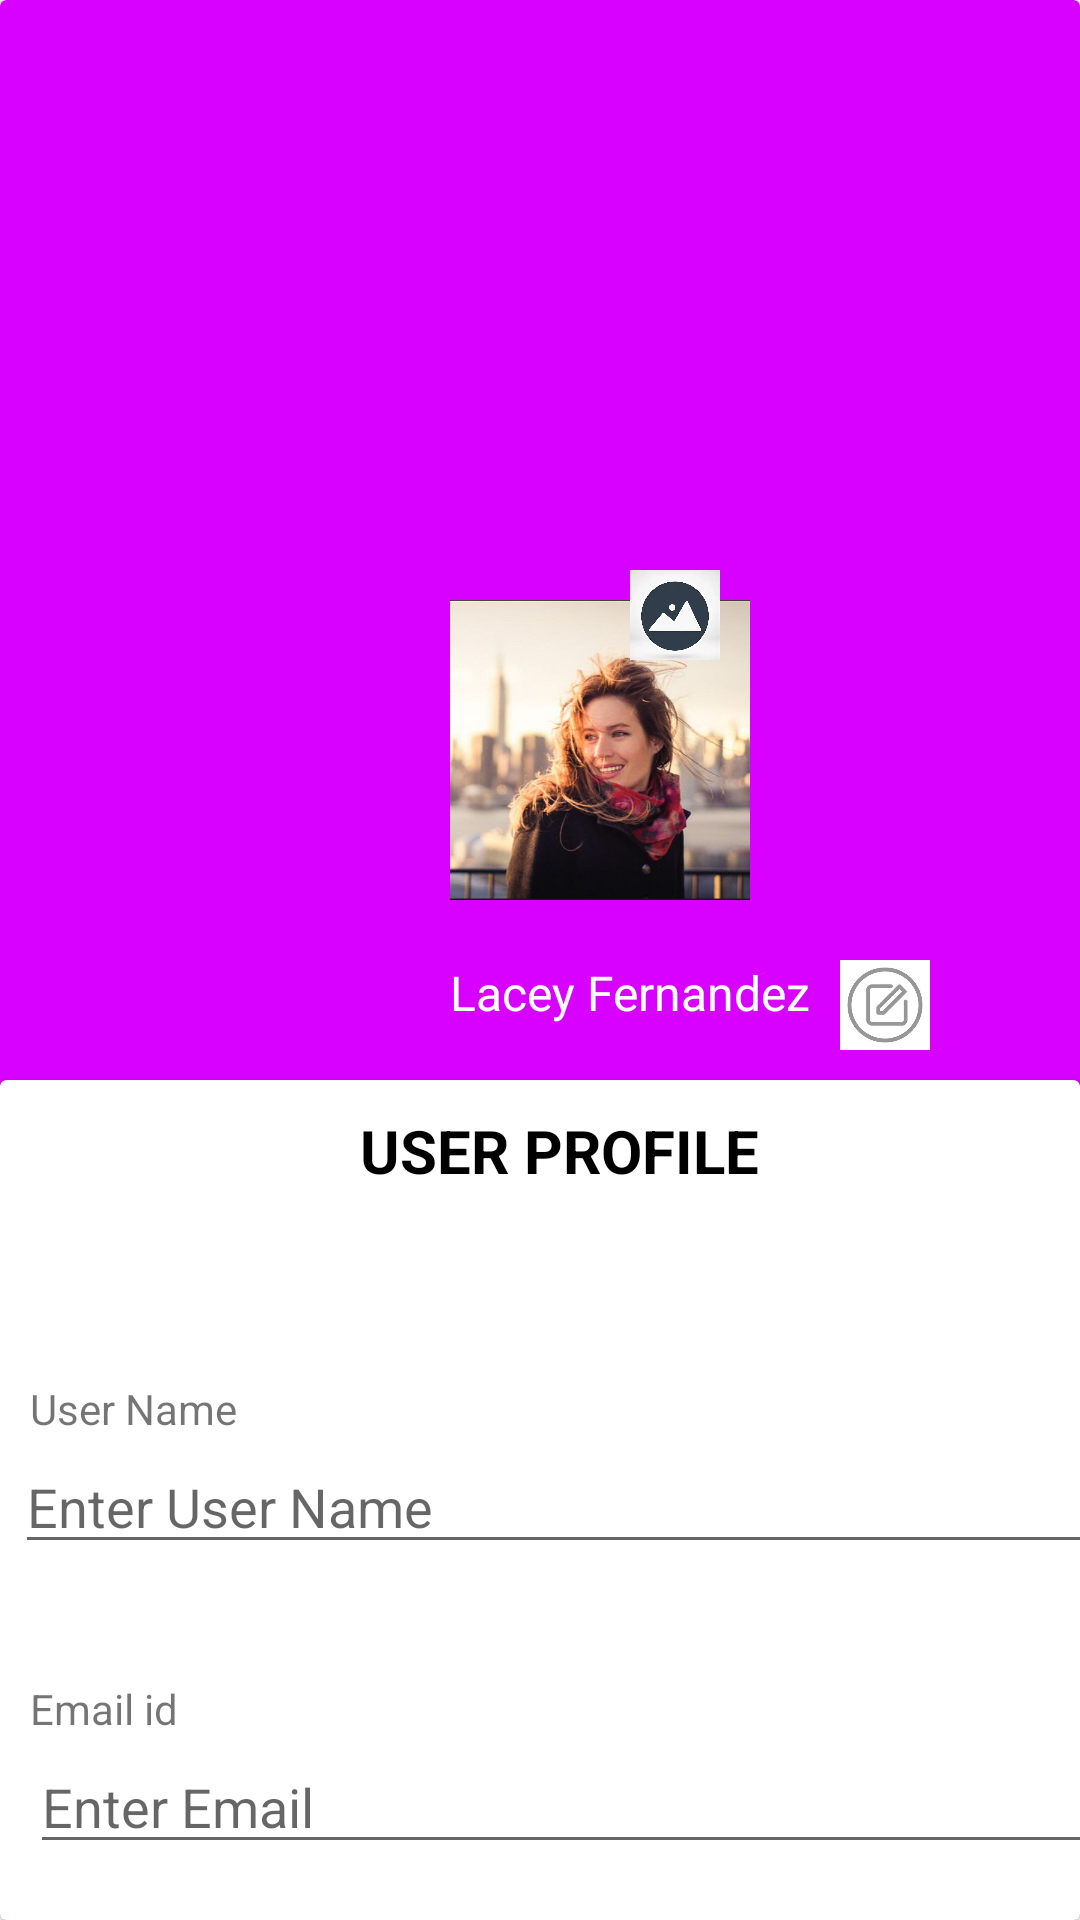

Reconstruct the res/layout file that produces this screen, plus the resources it refers to.
<!-- AndroidManifest.xml: application theme Theme.Kalimaliev_Rahim_hm5 -->
<!-- res/layout/activity_main.xml -->
<?xml version="1.0" encoding="utf-8"?>
<androidx.cardview.widget.CardView xmlns:android="http://schemas.android.com/apk/res/android"
    xmlns:app="http://schemas.android.com/apk/res-auto"
    xmlns:tools="http://schemas.android.com/tools"
    android:layout_width="match_parent"
    android:layout_height="match_parent"
    app:cardBackgroundColor="@color/gradient"
    tools:context=".MainActivity">











    <androidx.cardview.widget.CardView
        android:layout_width="match_parent"
        android:layout_height="400dp"
        android:layout_marginTop="360dp"
        app:cardBackgroundColor="@color/white">

        <TextView
            android:layout_width="wrap_content"
            android:layout_height="wrap_content"
            android:text="@string/user_profile"
            android:textSize="20sp"
            android:textStyle="bold"
            android:layout_marginTop="10dp"
            android:layout_marginStart="120dp"
            android:textColor="@color/black"
            />

        <TextView
            android:layout_width="wrap_content"
            android:layout_height="wrap_content"
            android:text="User Name"
            android:layout_marginTop="100dp"
            android:layout_marginStart="10dp"
            />

        <EditText
            android:id="@+id/username_et"
            android:layout_width="370dp"
            android:layout_height="wrap_content"
            android:hint="@string/enter_user_name"
            android:layout_marginTop="120dp"
            android:layout_marginStart="5dp"
            />
        

        <TextView
            android:layout_width="wrap_content"
            android:layout_height="wrap_content"
            android:text="@string/email_id"
            android:layout_marginTop="200dp"
            android:layout_marginStart="10dp"


            />

        <EditText
            android:id="@+id/email_et"
            android:layout_width="370dp"
            android:layout_height="wrap_content"
            android:hint="Enter Email"
            android:layout_marginStart="10dp"
            android:layout_marginTop="220dp"

            />

    </androidx.cardview.widget.CardView>





        <ImageView

            android:id="@+id/avatar_img"
            android:layout_width="100dp"
            android:layout_height="100dp"
            android:layout_marginStart="150dp"
            android:layout_marginTop="200dp"
            android:background="@drawable/photo1671985196"


            />




    <TextView
        android:layout_width="wrap_content"
        android:layout_height="wrap_content"
        android:layout_marginStart="150dp"
        android:layout_marginTop="320dp"
        android:text="@string/lacey_fernandez"
        android:textColor="@color/white"
        android:textSize="16sp"
        />

    <ImageView
        android:layout_width="30dp"
        android:layout_height="30dp"
        android:layout_marginStart="280dp"
        android:layout_marginTop="320dp"
        android:background="@drawable/j" />


    <ImageView
        android:layout_width="30dp"
        android:layout_height="30dp"
        android:layout_marginStart="210dp"
        android:layout_marginTop="190dp"
        android:background="@drawable/icon" />


<Button
    android:id="@+id/sign_in_btn"
    android:layout_width="wrap_content"
    android:layout_height="wrap_content"
    android:layout_marginStart="160dp"
    android:layout_marginTop="650dp"
    android:text="@string/sign_in"
    android:textStyle="bold"
    android:backgroundTint="@color/purple_200"
    />




</androidx.cardview.widget.CardView>
<!-- resources referenced by this layout -->
<resources>
  <color name="black">#FF000000</color>
  <color name="gradient">#D800FF</color>
  <color name="purple_200">#FFBB86FC</color>
  <color name="white">#FFFFFFFF</color>
  <!-- drawable icon: jpeg bitmap (drawable, 16629 bytes) -->
  <!-- drawable j: jpeg bitmap (drawable, 9825 bytes) -->
  <!-- drawable photo1671985196: jpeg bitmap (drawable, 33209 bytes) -->
  <string name="email_id">Email id</string>
  <string name="enter_user_name">Enter User Name</string>
  <string name="lacey_fernandez">Lacey Fernandez</string>
  <string name="sign_in">Sign In</string>
  <string name="user_profile">USER PROFILE</string>
  <style name="Theme.Kalimaliev_Rahim_hm5" parent="Theme.MaterialComponents.DayNight.DarkActionBar">
          
          <item name="colorPrimary">@color/purple_500</item>
          <item name="colorPrimaryVariant">@color/purple_700</item>
          <item name="colorOnPrimary">@color/white</item>
          
          <item name="colorSecondary">@color/teal_200</item>
          <item name="colorSecondaryVariant">@color/teal_700</item>
          <item name="colorOnSecondary">@color/black</item>
          
          <item name="android:statusBarColor" tools:targetApi="l">?attr/colorPrimaryVariant</item>
          
      </style>
  <color name="purple_500">#FF6200EE</color>
  <color name="purple_700">#FF3700B3</color>
  <color name="teal_200">#FF03DAC5</color>
  <color name="teal_700">#FF018786</color>
</resources>
